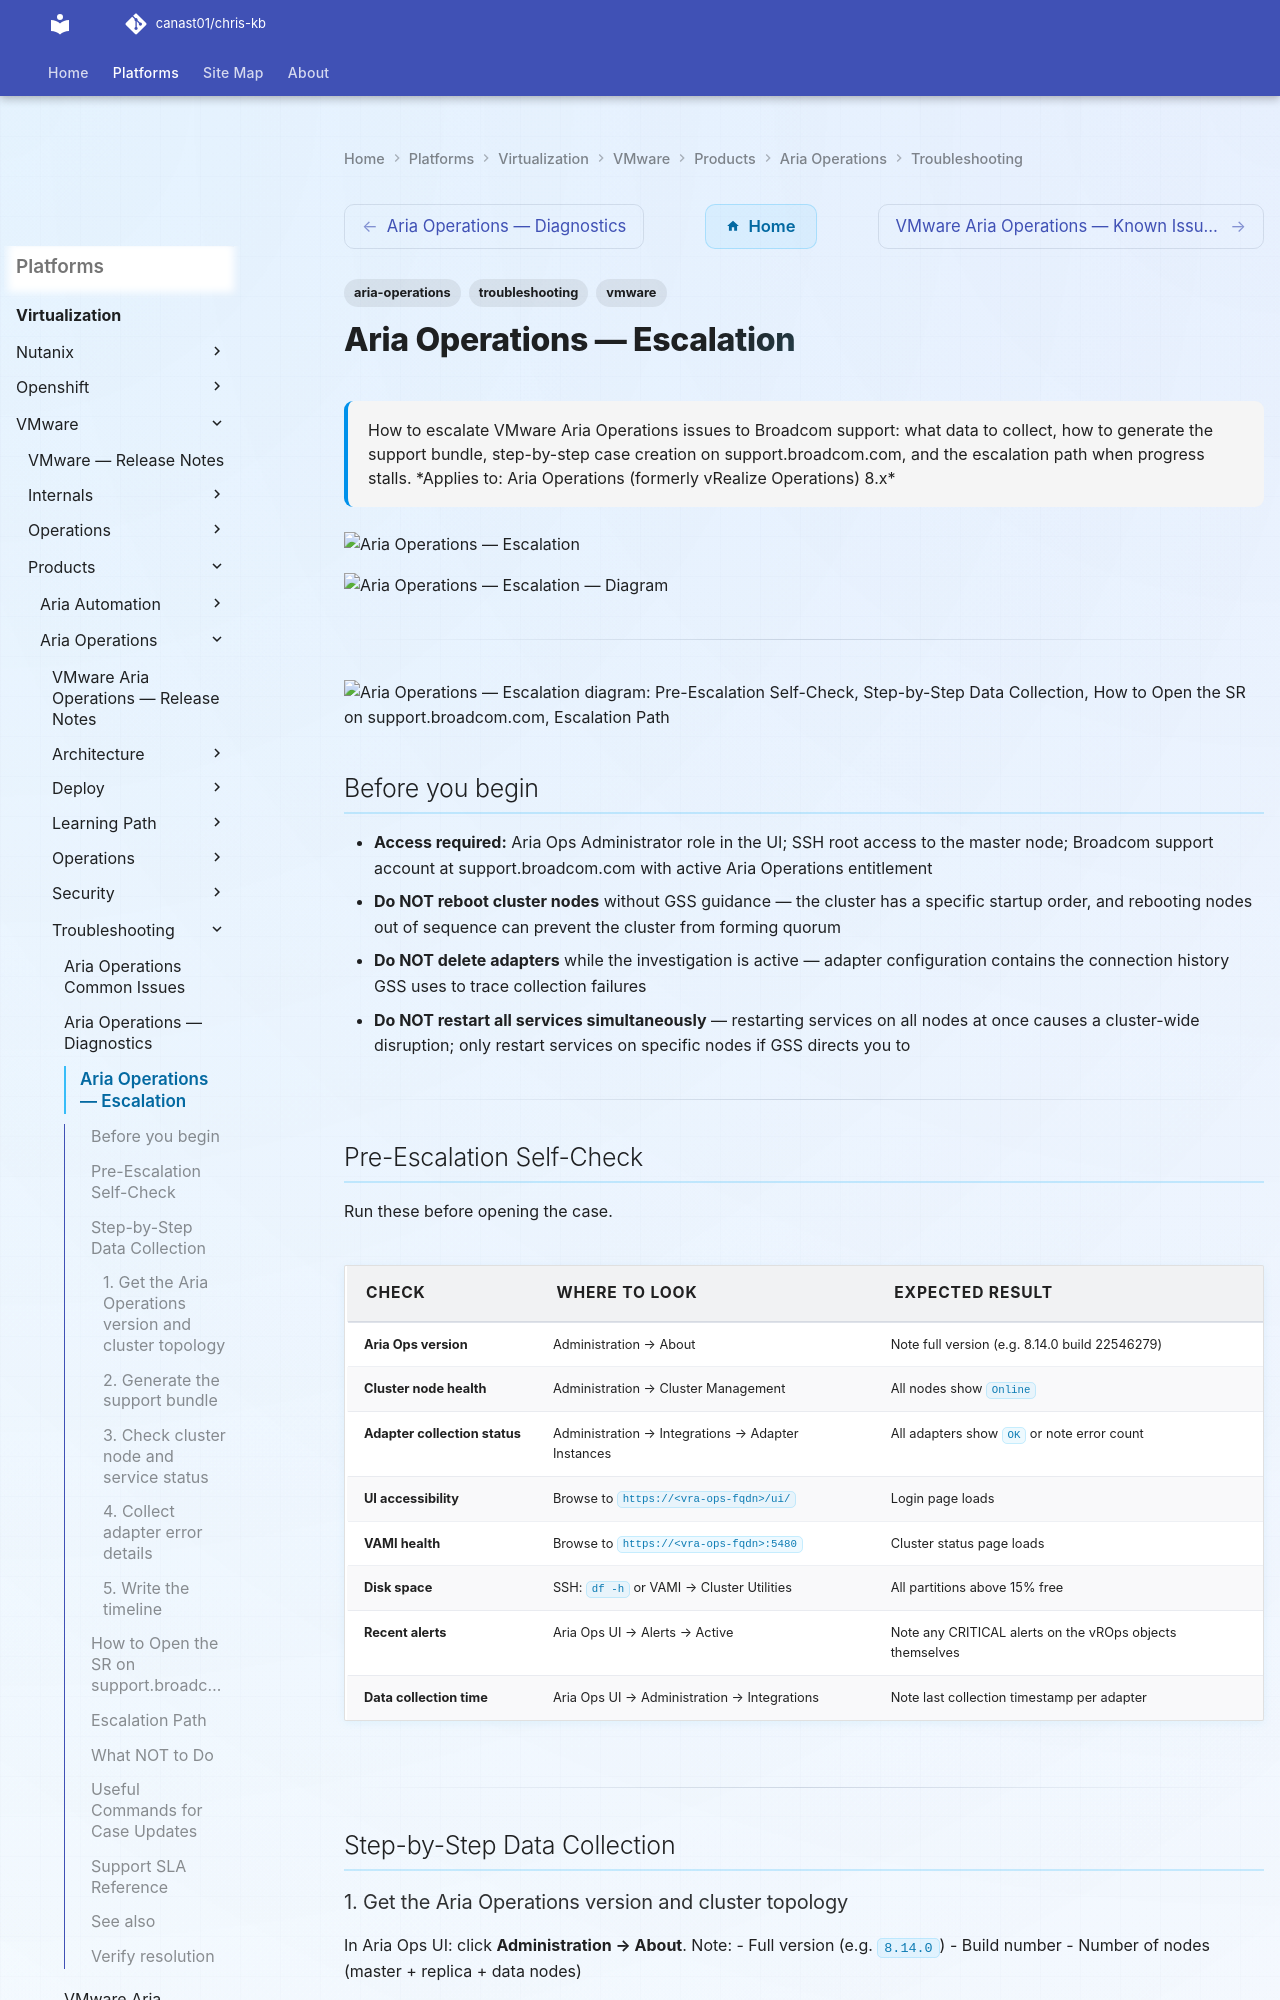

repository: canast01/chris-kb · page: virtualization/vmware/products/aria-operations/troubleshooting/escalation/index.html · generator: mkdocs

---
tags:
  - aria-operations
  - troubleshooting
  - vmware
search:
  boost: 1.5
description: "How to escalate VMware Aria Operations issues to Broadcom support: what data to collect, how to generate the support bundle, step-by-step case creation on..."
---
# Aria Operations — Escalation

<div class="kb-summary">
How to escalate VMware Aria Operations issues to Broadcom support: what data to collect, how to generate the support bundle, step-by-step case creation on support.broadcom.com, and the escalation path when progress stalls.

*Applies to: Aria Operations (formerly vRealize Operations) 8.x*
</div>
![Aria Operations — Escalation](../../../../../assets/virtualization-vmware-aria-operations-troubleshooting-escala.svg)


![Aria Operations — Escalation — Diagram](../../../../../assets/virtualization-vmware-aria-operations-troubleshooting-escalation-diagram.svg)

---

```d2
direction: down

symptom: Identify Symptom {shape: diamond}
preescalation_selfcheck: "Pre-Escalation Self-Check" {shape: rectangle}
stepbystep_data_collection: "Step-by-Step Data Collection" {shape: rectangle}
how_to_open_the_sr_on_supportbroadco: "How to Open the SR on support.broadcom.com" {shape: rectangle}
escalation_path: "Escalation Path" {shape: rectangle}
what_not_to_do: "What NOT to Do" {shape: rectangle}
useful_commands_for_case_updates: "Useful Commands for Case Updates" {shape: rectangle}
resolution: Resolve or Escalate {shape: oval}

symptom -> preescalation_selfcheck: investigate
symptom -> stepbystep_data_collection: investigate
symptom -> how_to_open_the_sr_on_supportbroadco: investigate
symptom -> escalation_path: investigate
symptom -> what_not_to_do: investigate
symptom -> useful_commands_for_case_updates: investigate
preescalation_selfcheck -> resolution
stepbystep_data_collection -> resolution
how_to_open_the_sr_on_supportbroadco -> resolution
escalation_path -> resolution
what_not_to_do -> resolution
useful_commands_for_case_updates -> resolution
```

## Before you begin

- **Access required:** Aria Ops Administrator role in the UI; SSH root access to the master node; Broadcom support account at support.broadcom.com with active Aria Operations entitlement
- **Do NOT reboot cluster nodes** without GSS guidance — the cluster has a specific startup order, and rebooting nodes out of sequence can prevent the cluster from forming quorum
- **Do NOT delete adapters** while the investigation is active — adapter configuration contains the connection history GSS uses to trace collection failures
- **Do NOT restart all services simultaneously** — restarting services on all nodes at once causes a cluster-wide disruption; only restart services on specific nodes if GSS directs you to

---
